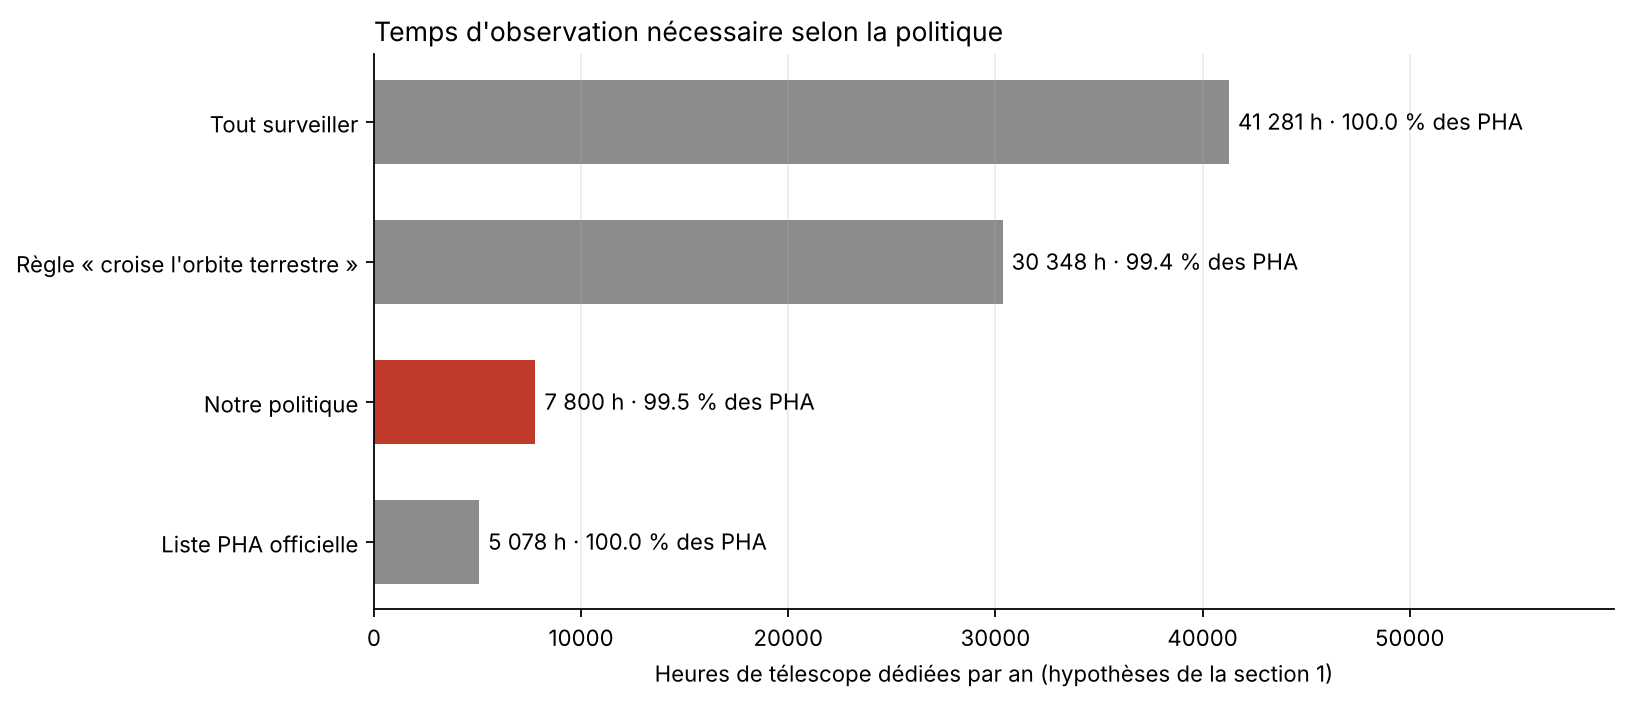

Data behind this chart, as committed beside it:
politique, objets suivis, heures / an, PHA officiels couverts, objets au-delà de la liste officielle, coût annuel (M$, hypothèse), % des PHA officiels
Tout surveiller, 41281, 41281, 2539, 38742, 206.4, 100.0
Règle « croise l'orbite terrestre », 30348, 30348, 2523, 27825, 151.7, 99.37
Liste PHA officielle, 2539, 5078, 2539, 0, 25.39, 100.0
Notre politique, 5610, 7800, 2527, 3083, 39.0, 99.53
